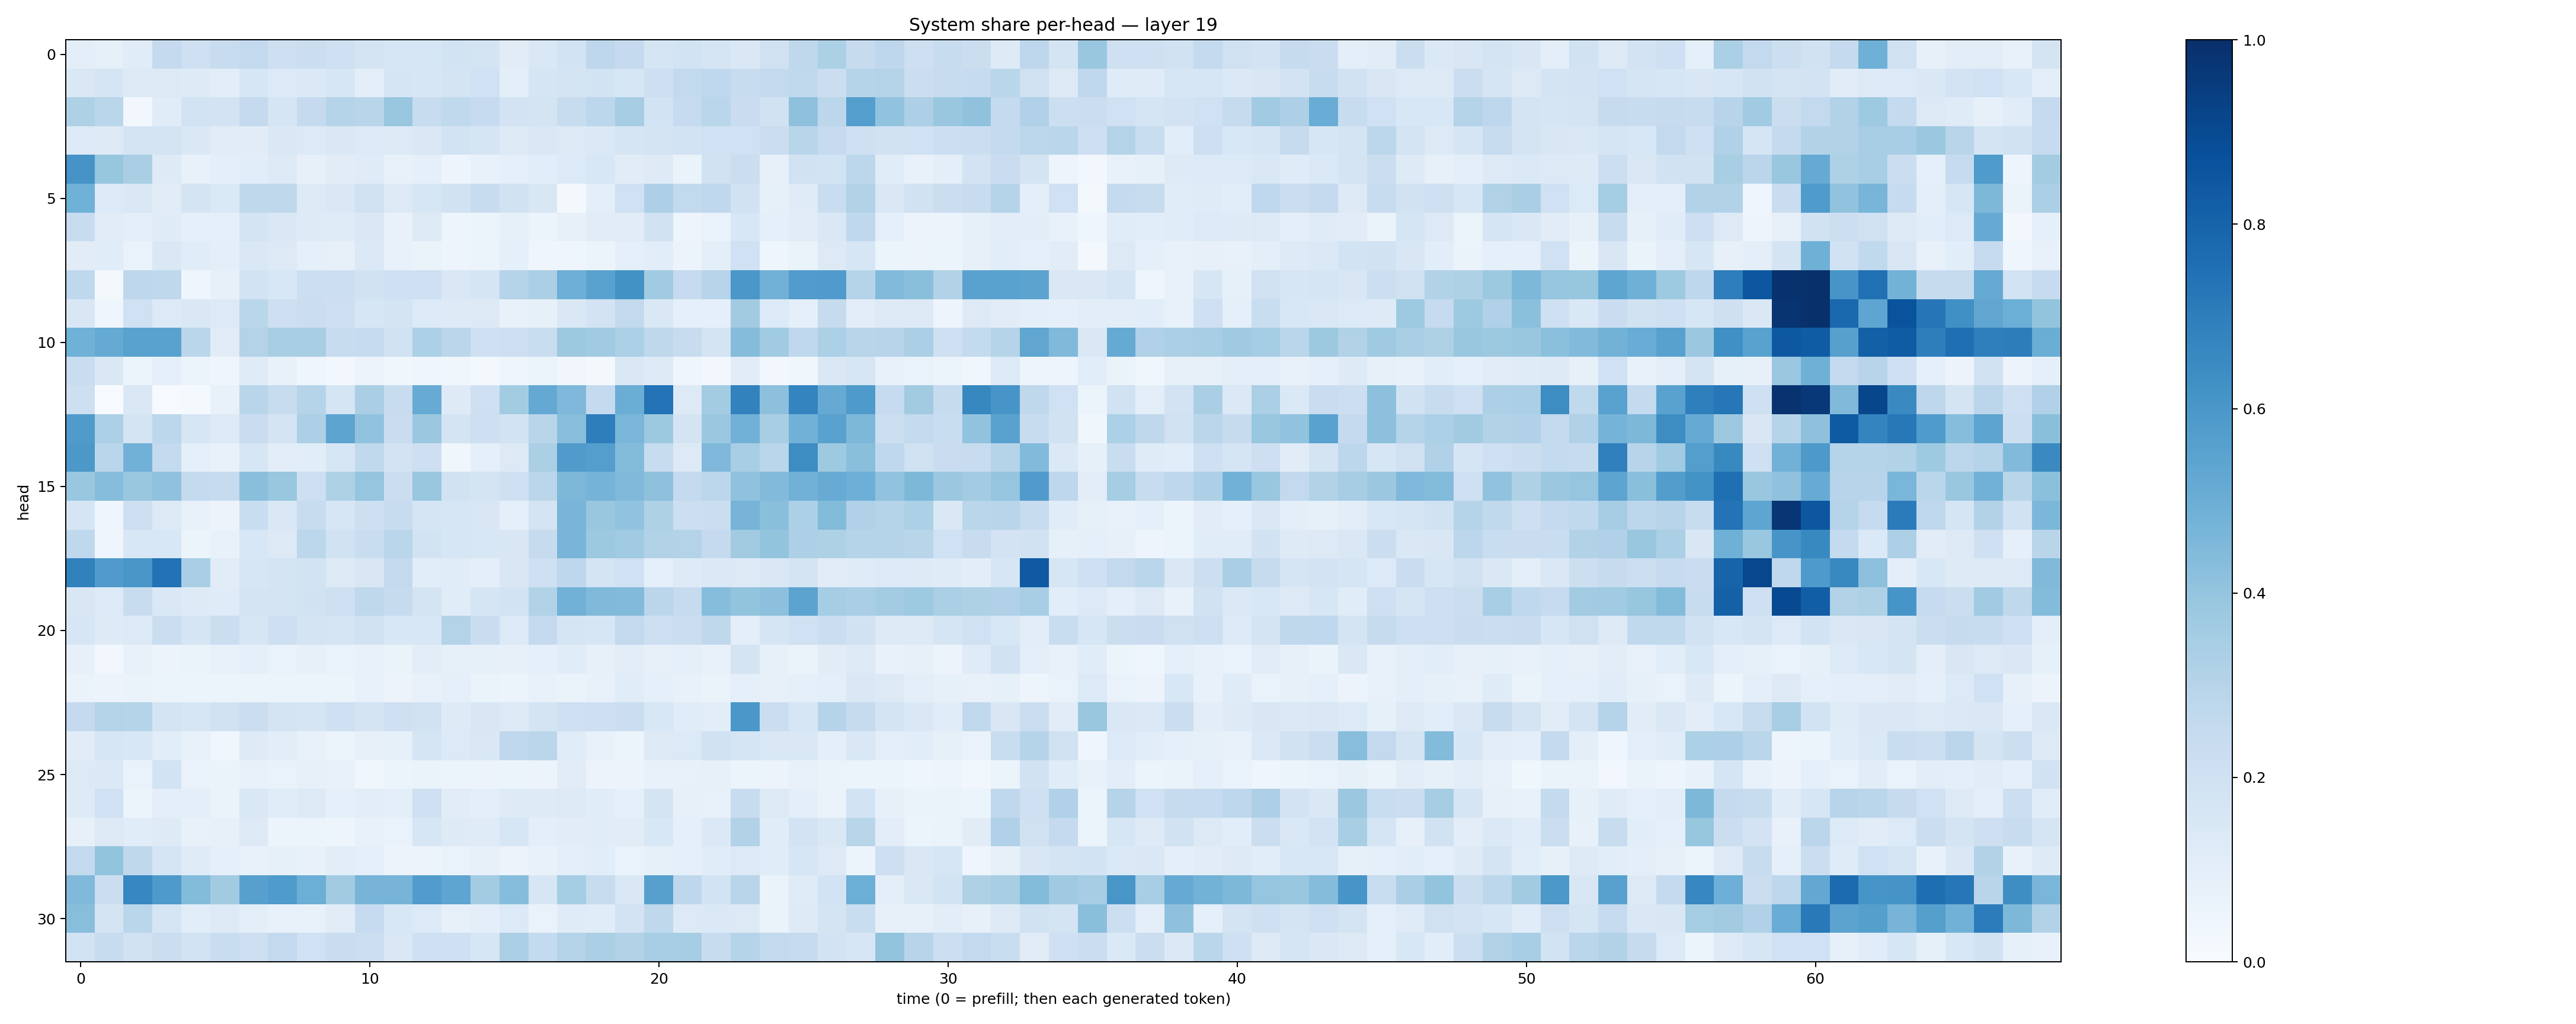

The data file committed next to this chart (first rows):
0.09812532, 0.082860604, 0.11672298, 0.2510451, 0.20930935, 0.23770748, 0.25992167, 0.21365668, 0.22162291, 0.20933397, 0.17904402, 0.15973206, 0.15904927, 0.18538591, 0.17797768, 0.110849656, 0.14569913, 0.18512411, 0.27699268, 0.25275326, 0.17110299, 0.18590133, 0.17071337, 0.14313968
0.1417, 0.1686, 0.1326, 0.1315, 0.1246, 0.1053, 0.1563, 0.1357, 0.1383, 0.1627, 0.09525, 0.1655, 0.1595, 0.175, 0.1996, 0.09908, 0.1644, 0.1754, 0.1837, 0.1587, 0.2112, 0.2581, 0.2676, 0.2375
0.3205, 0.2874, 0.0304, 0.1159, 0.1853, 0.1802, 0.252, 0.1659, 0.2525, 0.2996, 0.2924, 0.3904, 0.2366, 0.2628, 0.2478, 0.1799, 0.1777, 0.2376, 0.2784, 0.3513, 0.1845, 0.2463, 0.288, 0.2285
0.1365, 0.1257, 0.1733, 0.1773, 0.1459, 0.113, 0.1117, 0.1476, 0.1332, 0.1481, 0.1362, 0.1278, 0.1406, 0.1856, 0.1669, 0.1314, 0.1472, 0.1253, 0.1375, 0.1663, 0.1778, 0.1867, 0.2012, 0.2007
0.6111, 0.3932, 0.3362, 0.1211, 0.07447, 0.09664, 0.1091, 0.1291, 0.07932, 0.1113, 0.1184, 0.07292, 0.09101, 0.04992, 0.07283, 0.09076, 0.1068, 0.1333, 0.1524, 0.1102, 0.1219, 0.06285, 0.1934, 0.2195
0.4864, 0.1366, 0.1451, 0.1099, 0.1742, 0.1398, 0.2712, 0.2707, 0.1326, 0.1425, 0.1991, 0.1292, 0.1591, 0.189, 0.2378, 0.1938, 0.1519, 0.02152, 0.09394, 0.2004, 0.3278, 0.2581, 0.2683, 0.1934
0.2378, 0.1123, 0.09588, 0.1208, 0.09214, 0.08813, 0.1748, 0.1461, 0.1222, 0.1192, 0.1438, 0.07474, 0.1278, 0.04826, 0.05446, 0.08391, 0.05994, 0.07946, 0.1116, 0.1099, 0.1889, 0.04691, 0.06762, 0.1544
0.1116, 0.1142, 0.06701, 0.146, 0.1163, 0.09593, 0.1455, 0.1276, 0.08633, 0.0809, 0.1374, 0.07094, 0.0643, 0.04728, 0.06006, 0.08617, 0.04154, 0.04559, 0.05247, 0.08827, 0.1071, 0.05615, 0.09561, 0.2013
0.2661, 0.01623, 0.2749, 0.2729, 0.04316, 0.08065, 0.1874, 0.1553, 0.2181, 0.215, 0.1884, 0.21, 0.2101, 0.1474, 0.168, 0.3031, 0.3348, 0.496, 0.5527, 0.6227, 0.3633, 0.2487, 0.2959, 0.5985
0.1499, 0.04112, 0.2014, 0.1333, 0.144, 0.1288, 0.2865, 0.2127, 0.2226, 0.2111, 0.1605, 0.1732, 0.1337, 0.1213, 0.1267, 0.07806, 0.08581, 0.142, 0.1835, 0.2594, 0.1407, 0.09187, 0.08619, 0.3623
0.4859, 0.5178, 0.5544, 0.5544, 0.2884, 0.1127, 0.3053, 0.343, 0.3407, 0.2352, 0.2463, 0.1882, 0.3316, 0.2822, 0.2088, 0.2112, 0.2342, 0.3781, 0.3644, 0.3293, 0.2707, 0.2384, 0.1737, 0.4361
0.2339, 0.1451, 0.05189, 0.08724, 0.05426, 0.04176, 0.1189, 0.07032, 0.04309, 0.02508, 0.05768, 0.03696, 0.04383, 0.03695, 0.02332, 0.04437, 0.05459, 0.03356, 0.02302, 0.141, 0.1235, 0.04242, 0.02541, 0.1103
0.2114, 0.00732, 0.146, 0.004433, 0.01349, 0.07228, 0.2916, 0.2385, 0.2969, 0.17, 0.3365, 0.2351, 0.5099, 0.1231, 0.2066, 0.3585, 0.5225, 0.4503, 0.2569, 0.5036, 0.7404, 0.1288, 0.3572, 0.6819
0.5795, 0.3305, 0.1758, 0.2792, 0.1614, 0.1323, 0.2291, 0.1749, 0.3276, 0.5401, 0.4056, 0.2283, 0.3795, 0.1732, 0.2117, 0.1847, 0.2895, 0.4282, 0.6962, 0.4615, 0.3753, 0.1773, 0.3821, 0.4832
0.5974, 0.2886, 0.4811, 0.2542, 0.09122, 0.0727, 0.1629, 0.1053, 0.1066, 0.1595, 0.2618, 0.1806, 0.2128, 0.03879, 0.09298, 0.1301, 0.3341, 0.5809, 0.5679, 0.4381, 0.2365, 0.129, 0.4523, 0.3437
0.3851, 0.433, 0.3834, 0.4069, 0.2553, 0.2429, 0.4243, 0.3869, 0.2121, 0.3205, 0.3966, 0.2216, 0.3888, 0.189, 0.1738, 0.2068, 0.2843, 0.4533, 0.4753, 0.4456, 0.4119, 0.2517, 0.2794, 0.4099
0.1642, 0.04658, 0.2127, 0.1324, 0.0723, 0.05668, 0.2327, 0.1476, 0.2398, 0.1576, 0.2134, 0.2352, 0.1705, 0.1573, 0.1505, 0.09207, 0.1789, 0.4649, 0.3899, 0.4027, 0.3218, 0.2161, 0.2191, 0.4699
0.2674, 0.03919, 0.1549, 0.1545, 0.06009, 0.07147, 0.1555, 0.1257, 0.2785, 0.1943, 0.2306, 0.2857, 0.1864, 0.1599, 0.1556, 0.1509, 0.2432, 0.468, 0.3778, 0.366, 0.3095, 0.306, 0.2512, 0.3601
0.6847, 0.5786, 0.6024, 0.7439, 0.3389, 0.1098, 0.1598, 0.1761, 0.1852, 0.1277, 0.1508, 0.2605, 0.1073, 0.1168, 0.09836, 0.1485, 0.2068, 0.2736, 0.1749, 0.2016, 0.09101, 0.124, 0.138, 0.1268
0.1489, 0.1363, 0.2416, 0.1445, 0.1217, 0.119, 0.1751, 0.1739, 0.1925, 0.2037, 0.2705, 0.2449, 0.1724, 0.1146, 0.1683, 0.1869, 0.3124, 0.4809, 0.449, 0.4441, 0.2844, 0.2437, 0.4332, 0.399
0.1564, 0.1224, 0.1359, 0.2211, 0.1671, 0.2219, 0.1636, 0.2112, 0.1723, 0.1718, 0.1894, 0.1539, 0.1553, 0.3083, 0.2303, 0.1329, 0.2515, 0.1649, 0.1609, 0.2613, 0.2142, 0.2188, 0.2696, 0.09642
0.07976, 0.02773, 0.07661, 0.05653, 0.06399, 0.07636, 0.08908, 0.07008, 0.0806, 0.06746, 0.0729, 0.0655, 0.1052, 0.08381, 0.08416, 0.07883, 0.08749, 0.1138, 0.08116, 0.1053, 0.07908, 0.09162, 0.07699, 0.1733
0.06526, 0.05511, 0.06616, 0.05402, 0.0508, 0.05467, 0.05418, 0.05283, 0.0536, 0.06163, 0.07609, 0.05781, 0.07285, 0.08812, 0.06618, 0.06247, 0.07385, 0.06462, 0.0774, 0.1159, 0.0928, 0.07188, 0.06592, 0.08851
0.2527, 0.3077, 0.3005, 0.175, 0.1621, 0.1892, 0.2214, 0.1721, 0.1666, 0.2092, 0.1727, 0.2088, 0.1938, 0.1244, 0.1509, 0.1254, 0.1754, 0.2088, 0.2119, 0.2265, 0.1539, 0.1153, 0.1043, 0.6003
0.1121, 0.1581, 0.1539, 0.1068, 0.07098, 0.03828, 0.1237, 0.1024, 0.07752, 0.05981, 0.07917, 0.08567, 0.1693, 0.1328, 0.1473, 0.2671, 0.282, 0.1155, 0.07136, 0.05439, 0.1281, 0.1349, 0.1926, 0.1673
0.1278, 0.1374, 0.0676, 0.1843, 0.06714, 0.06334, 0.0717, 0.06819, 0.07934, 0.0709, 0.03679, 0.05391, 0.06488, 0.06037, 0.05599, 0.05188, 0.05842, 0.1127, 0.05631, 0.05632, 0.07391, 0.07745, 0.07814, 0.05179
0.1232, 0.2027, 0.05237, 0.09398, 0.09594, 0.06503, 0.1479, 0.1135, 0.1258, 0.09233, 0.1042, 0.09746, 0.2069, 0.1125, 0.09443, 0.1222, 0.1243, 0.1304, 0.1144, 0.09045, 0.178, 0.0785, 0.07205, 0.236
0.07963, 0.1285, 0.1146, 0.1247, 0.07196, 0.07815, 0.1323, 0.06083, 0.05953, 0.05013, 0.07315, 0.07015, 0.1572, 0.1215, 0.1189, 0.1634, 0.09416, 0.1115, 0.1163, 0.1113, 0.1556, 0.09073, 0.1396, 0.3112
0.2603, 0.4001, 0.2718, 0.1712, 0.1206, 0.09355, 0.07533, 0.08206, 0.07234, 0.1025, 0.09316, 0.05819, 0.05745, 0.07029, 0.08137, 0.05487, 0.07094, 0.09865, 0.1091, 0.06703, 0.08447, 0.09341, 0.1149, 0.1351
0.4482, 0.2241, 0.6676, 0.5897, 0.4389, 0.3615, 0.5611, 0.5828, 0.4966, 0.3614, 0.4693, 0.4707, 0.5775, 0.5382, 0.3568, 0.4336, 0.1593, 0.3523, 0.2416, 0.148, 0.5614, 0.2753, 0.1849, 0.29
0.4278, 0.177, 0.2867, 0.1682, 0.1056, 0.1297, 0.1002, 0.07652, 0.07752, 0.1107, 0.2491, 0.1562, 0.134, 0.08046, 0.09947, 0.1344, 0.06854, 0.121, 0.1165, 0.1817, 0.2721, 0.1259, 0.1379, 0.1301
0.1863, 0.2358, 0.1925, 0.2218, 0.1858, 0.2328, 0.214, 0.2594, 0.2017, 0.2288, 0.2174, 0.1422, 0.2058, 0.2064, 0.157, 0.3322, 0.2578, 0.3072, 0.3347, 0.3145, 0.3462, 0.3508, 0.2354, 0.2979
